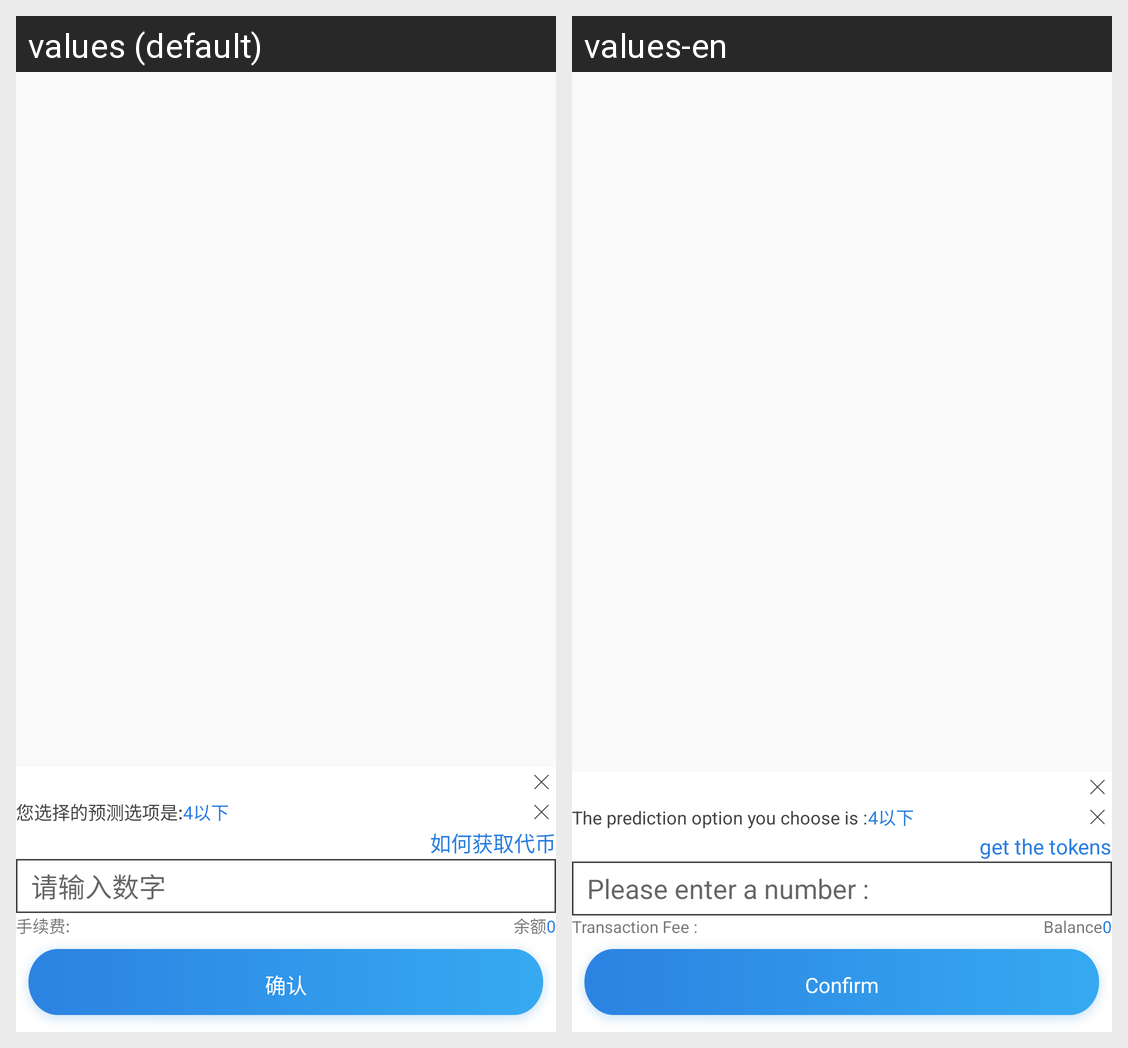

Here is an Android app screen in its default locale and in the app's own translations. Write out the translated-string differences for the strings that appear on this screen.
Android screen res/layout/forcast_dialog_layout.xml rendered under 2 locales, left to right: values (default), values-en. Device: Nexus 5 (rendered at 1080×1920; each locale shown at half size, 540×960, under a caption strip naming it); theme AppTheme.
Strings drawn on this screen, with the default value and each locale's value (text and hints the layout hard-codes, and strings that could not be matched under every locale, appear in the picture but are not listed):

ThePredictionOptionYouChooseIs
  values: 您选择的预测选项是:
  values-en: The prediction option you choose is :

howget
  values: 如何获取代币
  values-en: get the tokens

PleaseEnterAnumber
  values: 请输入数字
  values-en: Please enter a number :

TransactionFee
  values: 手续费:
  values-en: Transaction Fee :

Balances
  values: 余额
  values-en: Balance

Confirm
  values: 确认
  values-en: Confirm
